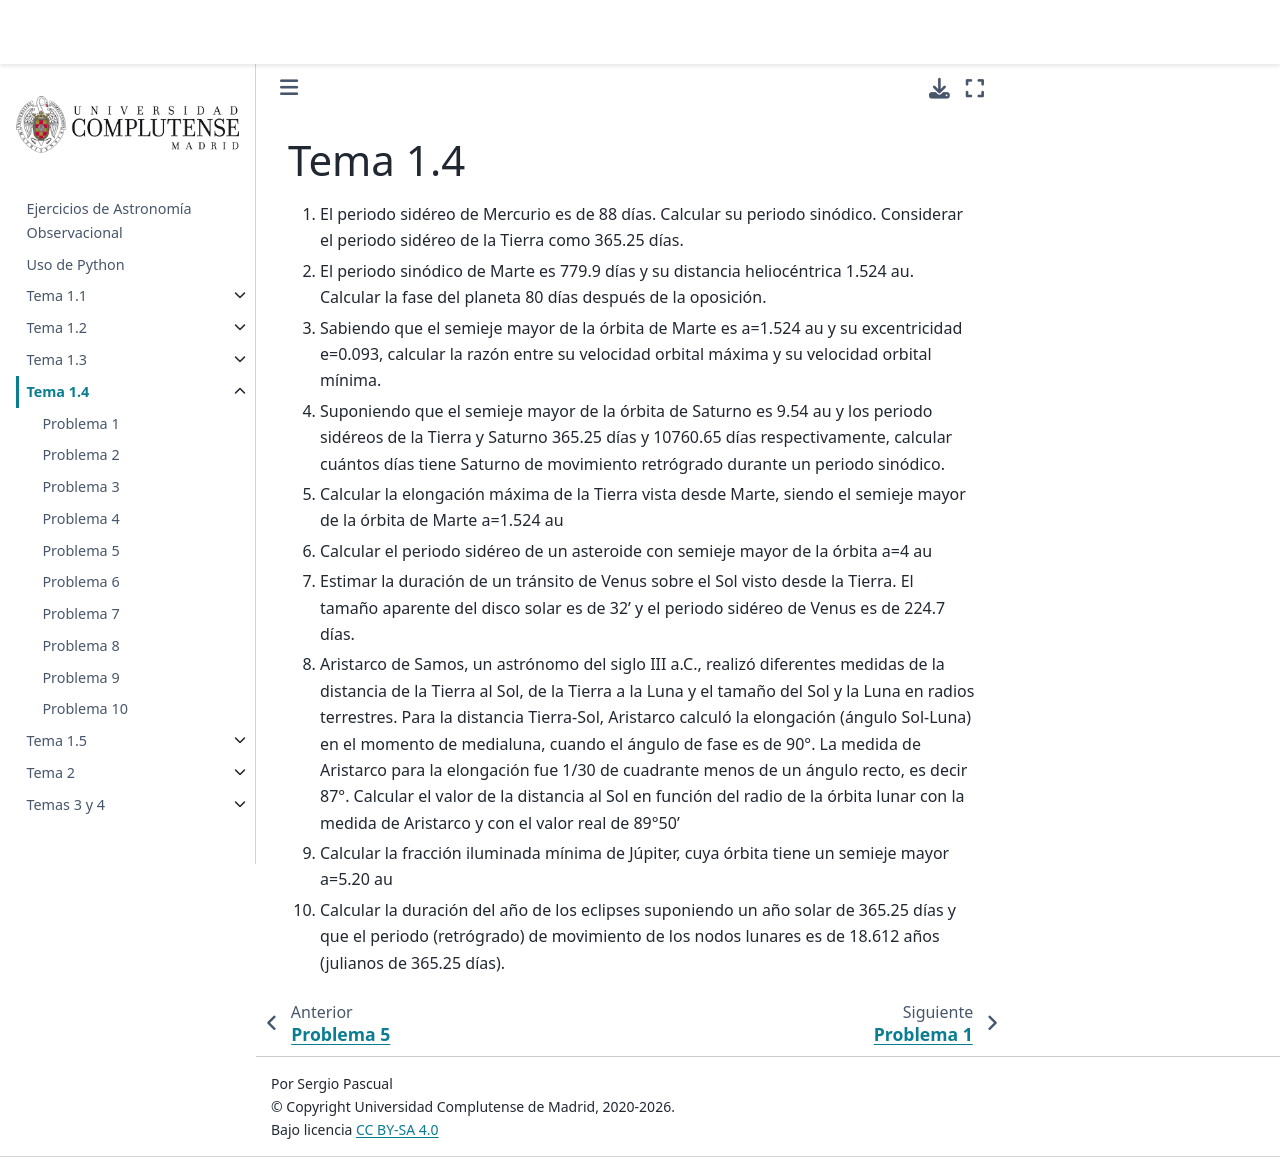

repository: sergiopasra/ao-notebooks · page: prob14.html · generator: jekyll

# Tema 1.4

1. El periodo sidéreo de Mercurio es de 88 días. Calcular su periodo sinódico. Considerar el
periodo sidéreo de la Tierra como 365.25 días.
2. El periodo sinódico de Marte es 779.9 días y su distancia heliocéntrica 1.524 au. Calcular la
fase del planeta 80 días después de la oposición.
3. Sabiendo que el semieje mayor de la órbita de Marte es a=1.524 au y su excentricidad
e=0.093, calcular la razón entre su velocidad orbital máxima y su velocidad orbital mínima.
4. Suponiendo que el semieje mayor de la órbita de Saturno es 9.54 au y los periodo sidéreos
de la Tierra y Saturno 365.25 días y 10760.65 días respectivamente, calcular cuántos días
tiene Saturno de movimiento retrógrado durante un periodo sinódico.
5. Calcular la elongación máxima de la Tierra vista desde Marte, siendo el semieje mayor de
la órbita de Marte a=1.524 au
6. Calcular el periodo sidéreo de un asteroide con semieje mayor de la órbita a=4 au
7. Estimar la duración de un tránsito de Venus sobre el Sol visto desde la Tierra. El tamaño
aparente del disco solar es de 32’ y el periodo sidéreo de Venus es de 224.7 días.
8. Aristarco de Samos, un astrónomo del siglo III a.C., realizó diferentes medidas de la
distancia de la Tierra al Sol, de la Tierra a la Luna y el tamaño del Sol y la Luna en radios
terrestres.
Para la distancia Tierra-Sol, Aristarco calculó la elongación (ángulo Sol-Luna) en el
momento de medialuna, cuando el ángulo de fase es de 90°. La medida de Aristarco para la
elongación fue 1/30 de cuadrante menos de un ángulo recto, es decir 87°.
Calcular el valor de la distancia al Sol en función del radio de la órbita lunar con la medida
de Aristarco y con el valor real de 89°50’
9. Calcular la fracción iluminada mínima de Júpiter, cuya órbita tiene un semieje mayor a=5.20
au
10. Calcular la duración del año de los eclipses suponiendo un año solar de 365.25 días y que el
periodo (retrógrado) de movimiento de los nodos lunares es de 18.612 años (julianos de
365.25 días).
